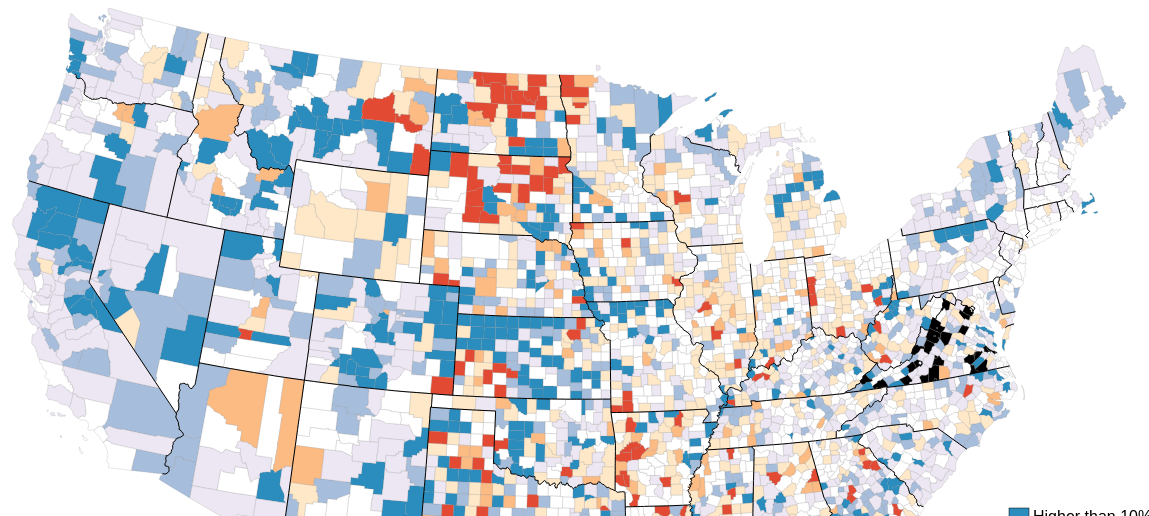
D3 v6 page, settled after 480 driven frames (8 s of simulated time); the page loaded 1 data file(s).




    // //https://developer.mozilla.org/en-US/docs/Web/JavaScript/Reference/Global_Objects/Promise
    Promise.all([ //waits for all the data to load, then when loaded will return it all in one array called res
        d3.json("gdp2.json"),
    ])
        .then(ready)
        .catch((err) => {
            console.log(err);
        });

    function ready(res) {
        let raw = res[0]

        let county = topojson.feature(raw, raw.objects.county);
        let state = topojson.feature(raw, raw.objects.cb_2018_us_state_20m);

        let width = 1250;
        let height = 700;

        console.log(county, state)

        let svg = d3.select("body").select("svg")

        let myProjection = d3.geoAlbersUsa()
            .fitSize([width, height], county)

        //path function
        let path = d3.geoPath()
            .projection(myProjection)

        let innerlines = topojson.mesh(raw, raw.objects.cb_2018_us_state_20m, function (a, b) {
            return a != b;
        });

        let color = d3.scaleQuantile([-10, -5, 0, 3, 6, 10], ["#e34a33", "#fdbb84", "#fee8c8", "white", "#ece7f2", "#a6bddb", "#2b8cbe"])


        let counties = svg.append("g")
            .selectAll(".path")
            // .data(county.features.properties.x2019.map(function(d) { return +d; }))
            .data(county.features.filter(d => d.geometry != null).sort((a, b) => d3.descending(a.properties.ggdp, b.properties.ggdp)))
            .join("path")
            .attr("class", function (d) { return "counties p-" + d.properties.GEOID })
            .attr("fill", d => color(d.properties.ggdp))
            .attr("d", path)
            // .attr("fill-opacity", 0.5)
            .style("stroke", "grey")
            .style("stroke-width", .2)
            // .attr("transform", d => "translate(${projection([d.geometry.coordinates[0], d.geometry.coordinates[1]])})")


        svg.append("path")
            .datum(topojson.mesh(raw, raw.objects.cb_2018_us_state_20m, (a, b) => a !== b))
            .attr("fill", "none")
            .attr("stroke", "black")
            .attr("stroke-linejoin", "round")
            .attr("d", path);


        let popup = d3.select(".popup")

        counties.on("mouseover", (pointer_event, d) => {
            svg.select(".p-" + d.properties.GEOID)
                .style("stroke-width", 1)
                .style("opacity", 1)
                .attr("fill-opacity", 1)
                .style("stroke", "black")
                .raise()

            popup
                .style("opacity", 1)
                .style("left", (pointer_event.x + 20) + "px")
                .style("top", (pointer_event.y - 20) + "px")
                .html("<b>" + d.properties.geo_name + "<b>'s Real GDP grew " + "<b>" + parseFloat(d.properties.ggdp).toFixed(2) + "<b>" + "% in 2019")
        })

        counties.on("mouseout", (pointer_event, d) => {
            svg.select(".p-" + d.properties.GEOID)
                .attr("fill", d => color(d.properties.ggdp))
                .attr("d", path)
                .style("stroke-width", 0.5)
                .style("opacity", 1)
                // .attr("fill-opacity", 0.5)
                .style("stroke", "grey")
                .raise()

            popup
                .style("opacity", 0)

        })


        let keys = ["Higher than 10%", "6 to 10%", "3 to 6%", "0 to 3%", "-5 to 0%", "-5 to -10%", "Lower than -10%", "Data unavailable"]

        var color3 = d3.scaleOrdinal()
            .domain(keys)
            .range(["#2b8cbe", "#a6bddb", "#ece7f2", "white", "#fee8c8", "#fdbb84", "#e34a33", "black"]);

        let size = 20
            svg.selectAll("mydots")
            .data(keys)
            .enter()
            .append("rect")
                .attr("x", 1110)
                .attr("y", function(d,i){ return 500 + i*(size+5)}) // 100 is where the first dot appears. 25 is the distance between dots
                .attr("width", size)
                .attr("height", size)
                .style("fill", function(d){ return color3(d)})
                .style("stroke", "black")
                .style("stroke-width", 0.5)


            svg.selectAll("mylabels")
            .data(keys)
            .enter()
            .append("text")
                .attr("x", 1110 + size*1.2)
                .attr("y", function(d,i){ return 500 + i*(size+5) + (size/2)}) // 100 is where the first dot appears. 25 is the distance between dots
                .style("fill", function(d){ return color(d)})
                .text(function(d){ return d})
                .attr("text-anchor", "left")
                .style("alignment-baseline", "middle")

    }




### data: gdp2.json
{
 "type": "Topology",
 "arcs": [
  [
   [
    5819,
    215
   ],
   [
    -3,
    5
   ]
  ],
  [
   [
    5811,
    228
   ],
   [
    -16,
    26
   ]
  ],
  [
   [
    5795,
    254
   ],
   [
    36,
    45
   ],
   [
    70,
    -8
   ],
   [
    -12,
    -29
   ],
   [
    -55,
    -8
   ],
   [
    -23,
    -26
   ]
  ],
  [
   [
    5811,
    228
   ],
   [
    5,
    -8
   ]
  ],
  [
   [
    5819,
    215
   ],
   [
    -24,
    -35
   ],
   [
    -64,
    54
   ],
   [
    19,
    19
   ],
   [
    45,
    1
   ]
  ],
  [
   [
    6679,
    297
   ],
   [
    -30,
    -16
   ],
   [
    -14,
    44
   ],
   [
    43,
    8
   ],
   [
    1,
    -36
   ]
  ],
  [
   [
    14559,
    36249
   ],
   [
    27,
    -25
   ],
   [
    63,
    -185
   ],
   [
    50,
    -91
   ],
   [
    44,
    -18
   ],
   [
    16,
    -61
   ],
   [
    29,
    -34
   ],
   [
    -100,
    -41
   ],
   "... 12 more items"
  ],
  [
   [
    13081,
    36481
   ],
   [
    17,
    46
   ],
   [
    39,
    1
   ],
   [
    -29,
    -108
   ],
   [
    -42,
    -17
   ],
   [
    -34,
    -83
   ],
   [
    -27,
    57
   ],
   [
    15,
    47
   ],
   "... 1 more items"
  ],
  "... 10,287 more items"
 ],
 "transform": {
  "scale": [
   0.001455,
   0.001
  ],
  "translate": [
   -179.2,
   -14.55
  ]
 },
 "objects": {
  "county": {
   "type": "GeometryCollection",
   "geometries": [
    "{... 3 keys}",
    "{... 3 keys}",
    "{... 3 keys}",
    "{... 2 keys}",
    "{... 2 keys}",
    "{... 3 keys}",
    "{... 3 keys}",
    "{... 3 keys}",
    "... 3,225 more items"
   ]
  },
  "cb_2018_us_state_20m": {
   "type": "GeometryCollection",
   "geometries": [
    "{... 3 keys}",
    "{... 3 keys}",
    "{... 3 keys}",
    "{... 3 keys}",
    "{... 3 keys}",
    "{... 3 keys}",
    "{... 3 keys}",
    "{... 3 keys}",
    "... 44 more items"
   ]
  }
 }
}